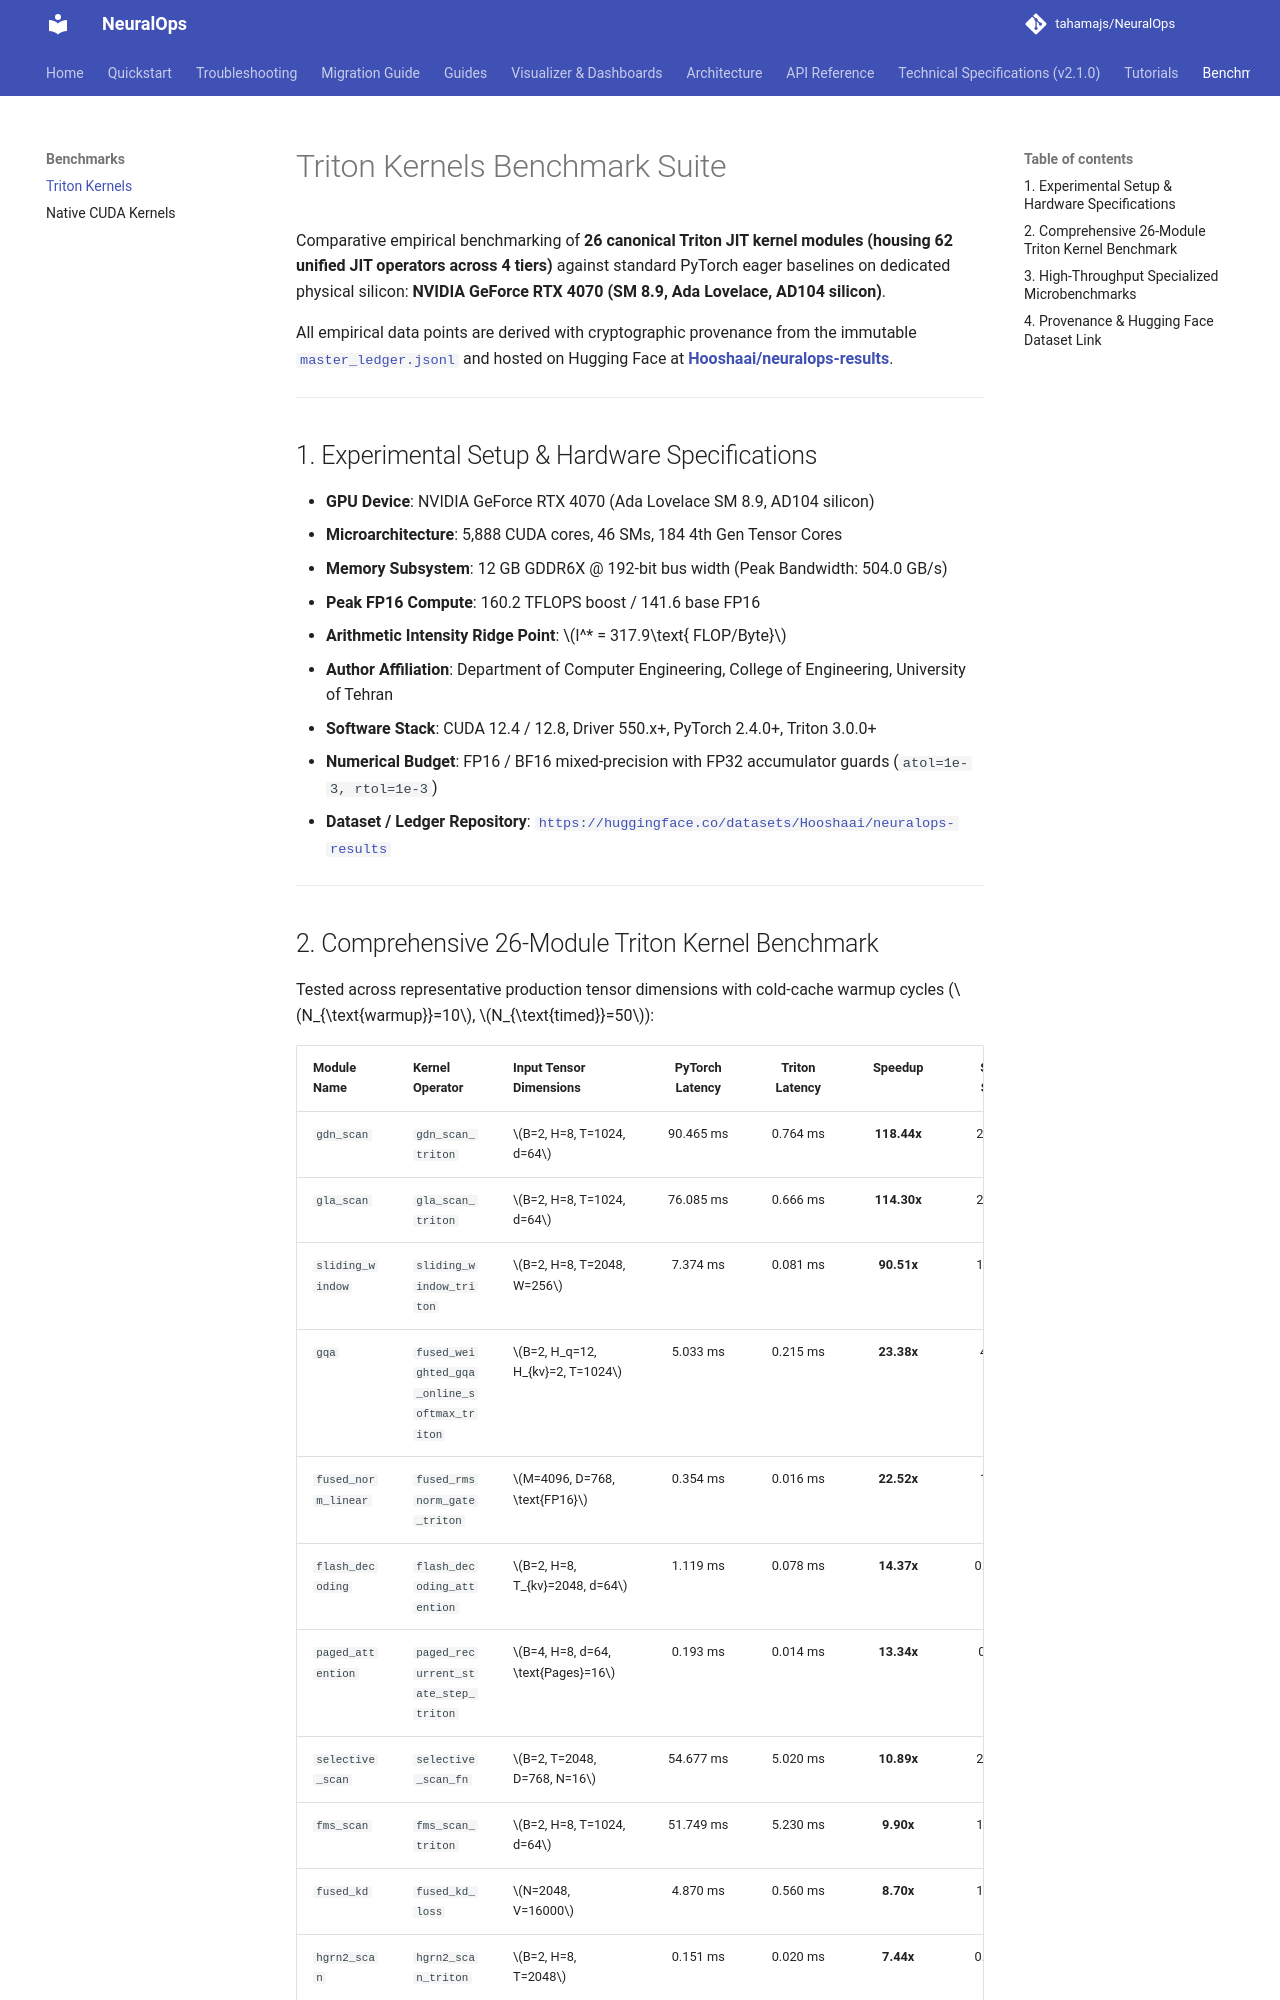

repository: tahamajs/NeuralOps · page: benchmarks/triton_kernels/index.html · generator: mkdocs

# Triton Kernels Benchmark Suite

Comparative empirical benchmarking of **26 canonical Triton JIT kernel modules (housing 62 unified JIT operators across 4 tiers)** against standard PyTorch eager baselines on dedicated physical silicon: **NVIDIA GeForce RTX 4070 (SM 8.9, Ada Lovelace, AD104 silicon)**.

All empirical data points are derived with cryptographic provenance from the immutable [`master_ledger.jsonl`](https://github.com/tahamajs/NeuralOps/blob/main/results/registry/master_ledger.jsonl) and hosted on Hugging Face at [**Hooshaai/neuralops-results**](https://huggingface.co/datasets/Hooshaai/neuralops-results).

---

## 1. Experimental Setup & Hardware Specifications

- **GPU Device**: NVIDIA GeForce RTX 4070 (Ada Lovelace SM 8.9, AD104 silicon)
- **Microarchitecture**: 5,888 CUDA cores, 46 SMs, 184 4th Gen Tensor Cores
- **Memory Subsystem**: 12 GB GDDR6X @ 192-bit bus width (Peak Bandwidth: 504.0 GB/s)
- **Peak FP16 Compute**: 160.2 TFLOPS boost / 141.6 base FP16
- **Arithmetic Intensity Ridge Point**: $I^* = 317.9\text{ FLOP/Byte}$
- **Author Affiliation**: Department of Computer Engineering, College of Engineering, University of Tehran
- **Software Stack**: CUDA 12.4 / 12.8, Driver 550.x+, PyTorch 2.4.0+, Triton 3.0.0+
- **Numerical Budget**: FP16 / BF16 mixed-precision with FP32 accumulator guards (`atol=1e-3, rtol=1e-3`)
- **Dataset / Ledger Repository**: [`https://huggingface.co/datasets/Hooshaai/neuralops-results`](https://huggingface.co/datasets/Hooshaai/neuralops-results)

---
